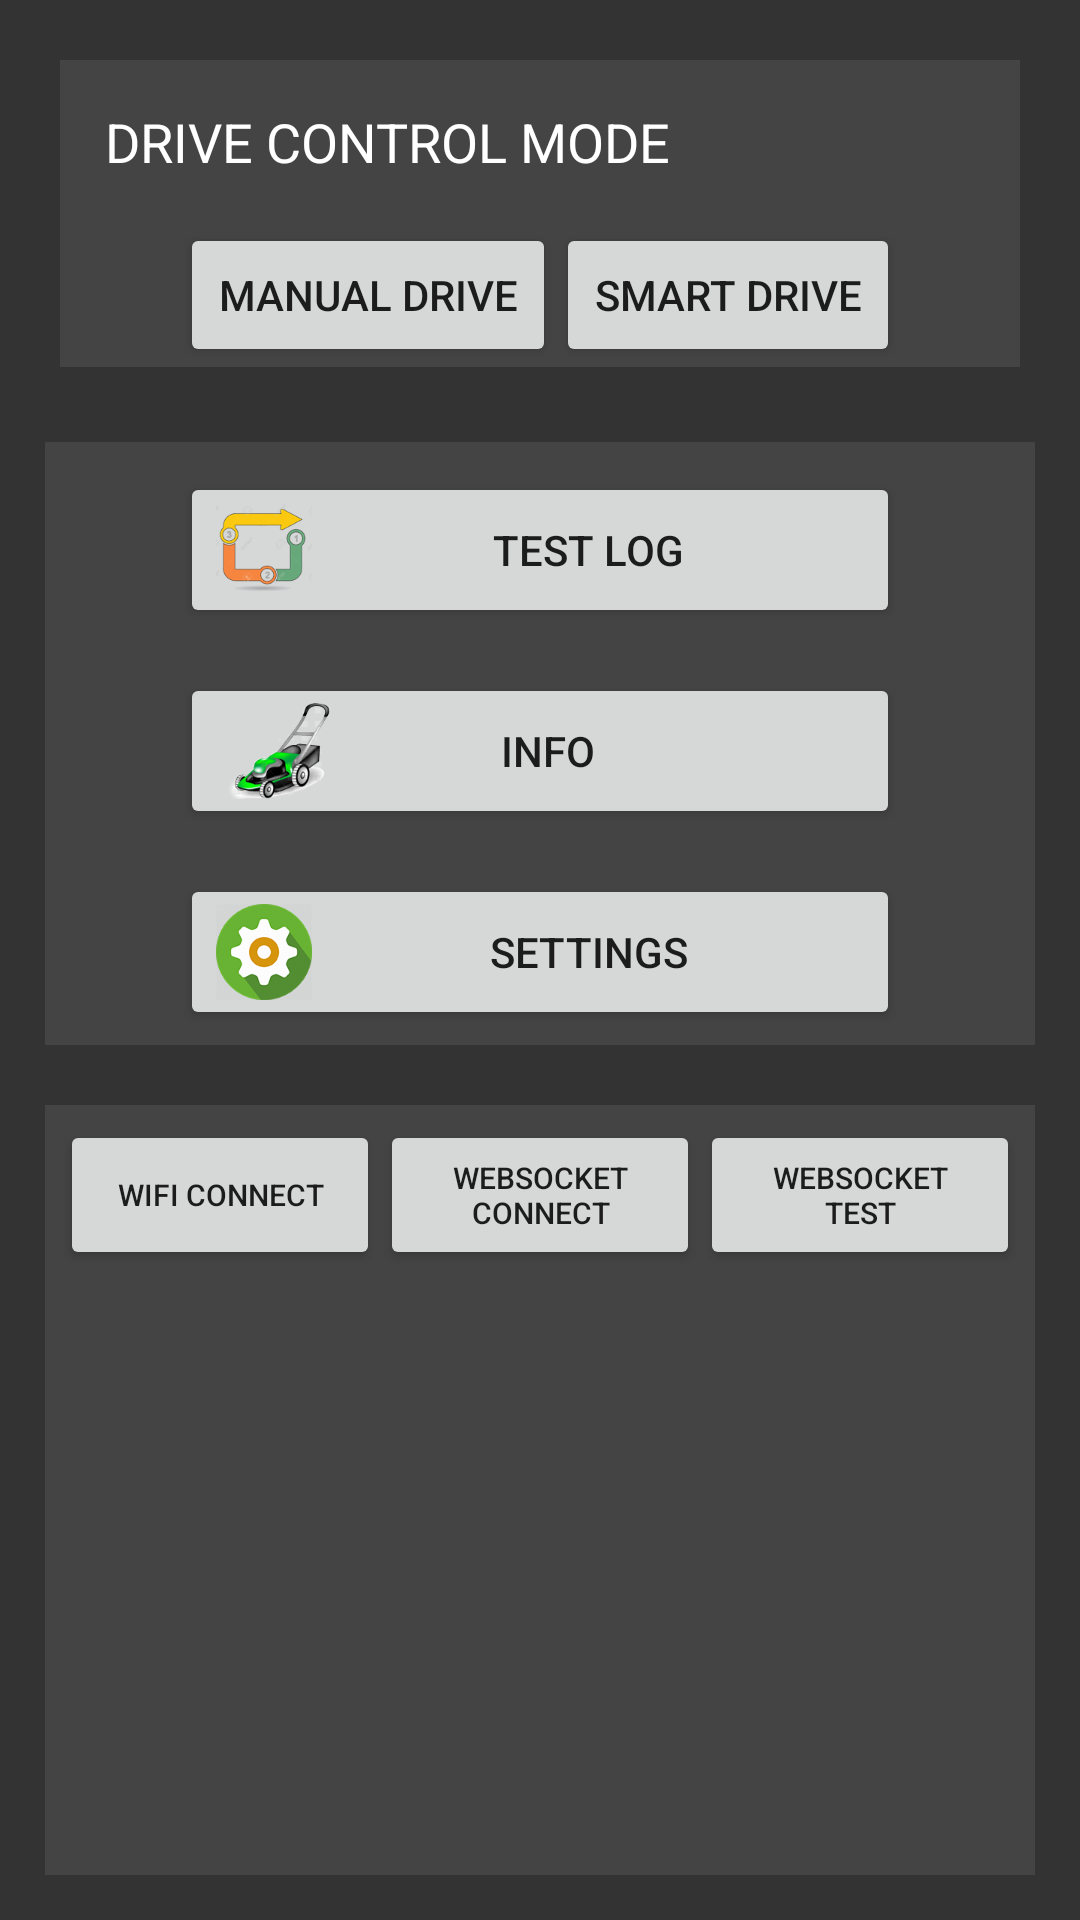

Reconstruct the res/layout file that produces this screen, plus the resources it refers to.
<!-- AndroidManifest.xml: application theme AppTheme -->
<!-- res/layout/activity_home.xml -->
<?xml version="1.0" encoding="utf-8"?>
<LinearLayout xmlns:android="http://schemas.android.com/apk/res/android"
    xmlns:tools="http://schemas.android.com/tools"
    android:layout_width="match_parent"
    android:layout_height="match_parent"
    android:background="#333"
    android:gravity="center"
    android:orientation="vertical"
    android:padding="5dp"
    tools:context=".activities.HomeActivity">

    <LinearLayout
        android:layout_width="match_parent"
        android:layout_height="wrap_content"
        android:layout_gravity="center_horizontal"
        android:layout_margin="10dp"
        android:orientation="vertical"
        android:padding="5dp">

        <LinearLayout
            android:layout_width="match_parent"
            android:layout_height="wrap_content"
            android:layout_gravity="center_horizontal"
            android:background="#444"
            android:orientation="vertical">

            <TextView
                android:id="@+id/textView3_ha"
                android:layout_width="wrap_content"
                android:layout_height="wrap_content"
                android:layout_marginBottom="10dp"
                android:layout_marginLeft="15dp"
                android:layout_marginTop="15dp"
                android:text="DRIVE CONTROL MODE"
                android:textAppearance="?android:attr/textAppearanceMedium"
                android:textColor="#FFF" />

            <LinearLayout
                android:layout_width="match_parent"
                android:layout_height="match_parent"
                android:layout_marginLeft="40dp"
                android:layout_marginRight="40dp"
                android:orientation="horizontal"
                android:paddingTop="5dp">

                <Button
                    android:id="@+id/btnCtrlManual_ha"
                    android:layout_width="wrap_content"
                    android:layout_height="wrap_content"
                    android:layout_weight="1"
                    android:layout_gravity="center_horizontal"
                    android:text="MANUAL DRIVE" />

                <Button
                    android:id="@+id/btnCtrlSemiAutomatic_ha"
                    android:layout_width="wrap_content"
                    android:layout_height="wrap_content"
                    android:layout_weight="1"
                    android:layout_gravity="center_horizontal"
                    android:text="SMART DRIVE" />
            </LinearLayout>

        </LinearLayout>
    </LinearLayout>

    <LinearLayout
        android:layout_width="match_parent"
        android:layout_height="wrap_content"
        android:layout_gravity="center_horizontal"
        android:layout_margin="10dp"
        android:background="#444"
        android:orientation="vertical"
        android:padding="5dp">

        <LinearLayout
            android:layout_width="match_parent"
            android:layout_height="match_parent"
            android:layout_marginLeft="40dp"
            android:layout_marginRight="40dp"
            android:orientation="vertical"
            android:paddingTop="5dp">

            <Button
                android:id="@+id/btnProgram_ha"
                android:layout_width="match_parent"
                android:layout_height="wrap_content"
                android:layout_gravity="center_horizontal"
                android:layout_marginBottom="15dp"
                android:drawableLeft="@drawable/ic_program"
                android:text="TEST LOG" />

            <Button
                android:id="@+id/btnInfo_ha"
                android:layout_width="match_parent"
                android:layout_height="wrap_content"
                android:layout_gravity="center_horizontal"
                android:layout_marginBottom="15dp"
                android:drawableLeft="@drawable/ic_mower_info"
                android:drawablePadding="-40dp"
                android:text="INFO" />

            <Button
                android:id="@+id/btnSettings_ha"
                android:layout_width="match_parent"
                android:layout_height="wrap_content"
                android:layout_gravity="center_horizontal"
                android:drawableLeft="@drawable/ic_settings"
                android:text="SETTINGS" />
        </LinearLayout>
    </LinearLayout>

    <LinearLayout
        android:layout_width="match_parent"
        android:layout_height="match_parent"
        android:layout_gravity="center_horizontal"
        android:layout_margin="10dp"
        android:background="#444"
        android:orientation="vertical"
        android:padding="5dp">>

        <LinearLayout
            android:layout_width="match_parent"
            android:layout_height="50dp"
            android:orientation="horizontal">

            <Button
                android:id="@+id/btnWiFiConnect_ha"
                android:layout_width="0dp"
                android:layout_height="match_parent"
                android:layout_weight="1"
                android:text="WiFi Connect"
                android:textSize="10sp" />

            <Button
                android:id="@+id/btnWSConnect_ha"
                android:layout_width="0dp"
                android:layout_height="match_parent"
                android:layout_weight="1"
                android:text="WebSocket Connect"
                android:textSize="10sp" />

            <Button
                android:id="@+id/btnWSTest_ha"
                android:layout_width="0dp"
                android:layout_height="match_parent"
                android:layout_weight="1"
                android:text="WebSocket Test"
                android:textSize="10sp" />
        </LinearLayout>

        <ListView
            android:id="@+id/lvStatus_ha"
            android:layout_width="match_parent"
            android:layout_height="wrap_content"
            android:layout_marginTop="7dp"
            android:textColor="@android:color/white"
            android:stackFromBottom="true"
            android:transcriptMode="normal"/>
    </LinearLayout>

</LinearLayout>
<!-- resources referenced by this layout -->
<resources>
  <!-- drawable ic_mower_info: png bitmap (drawable-xxxhdpi, 19725 bytes) -->
  <!-- drawable ic_program: png bitmap (drawable-xxxhdpi, 23014 bytes) -->
  <!-- drawable ic_settings: png bitmap (drawable-xxxhdpi, 18981 bytes) -->
  <style name="AppTheme" parent="@style/Theme.AppCompat.Light.NoActionBar">
          
          <item name="colorPrimary">@color/colorPrimary</item>
          <item name="colorPrimaryDark">@color/colorPrimaryDark</item>
          <item name="colorAccent">@color/colorAccent</item>
      </style>
  <color name="colorPrimary">#e45937</color>
  <color name="colorPrimaryDark">#8b9f30</color>
  <color name="colorAccent">#9e3321</color>
</resources>
